Photos from the image-classification dataset "Cana_de_azucar" in the GitHub repository ErikaGM19/trabajo_de_grado. Its 10 classes are: carbon smut, hoja amarilla, mancha anillo, mancha parda, mosaic, muermo rojo, roya, sanas, secas, tizon bacteriano.

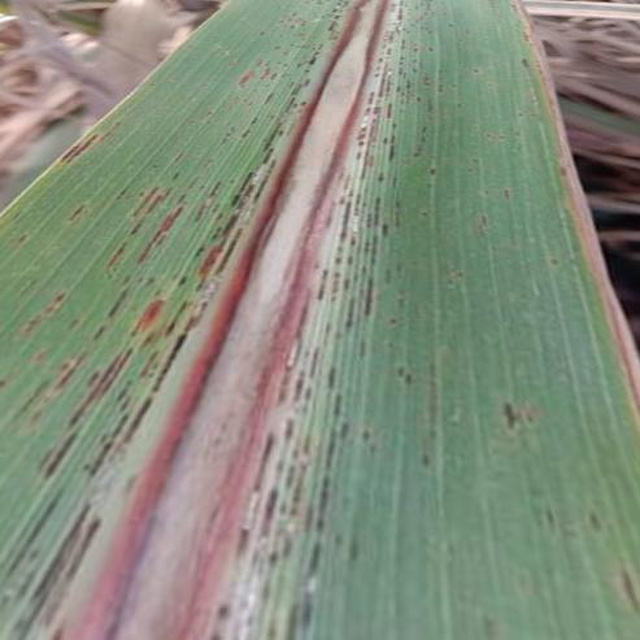
Label: roya

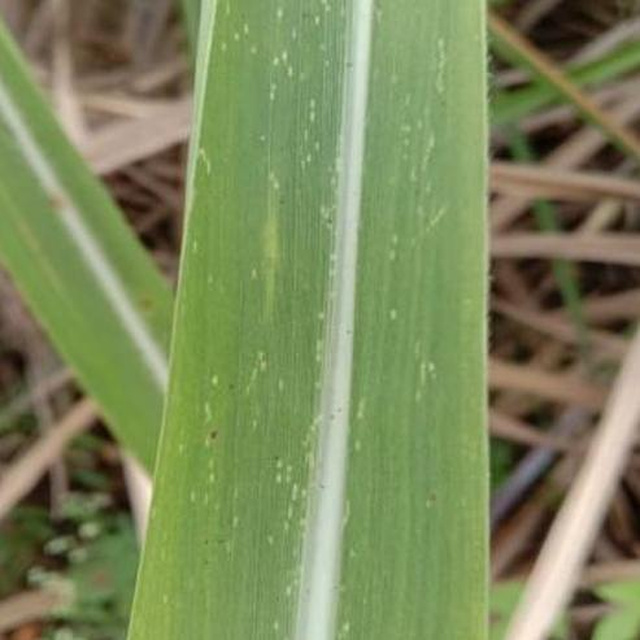
Label: mosaic

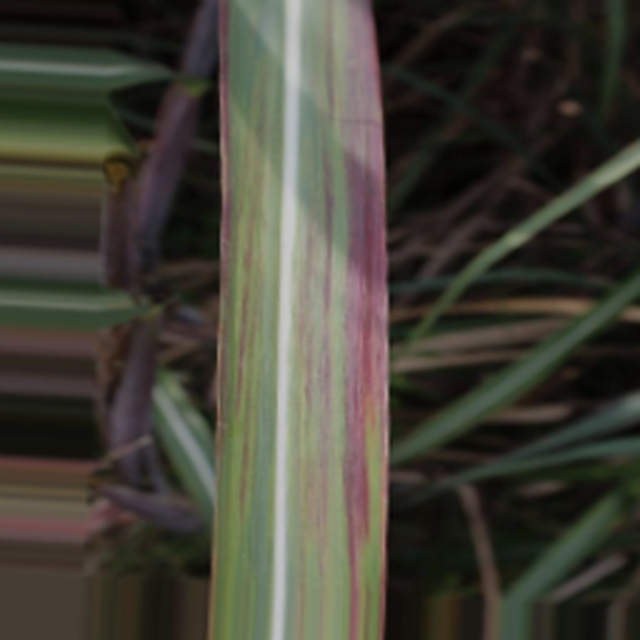
Label: tizon bacteriano

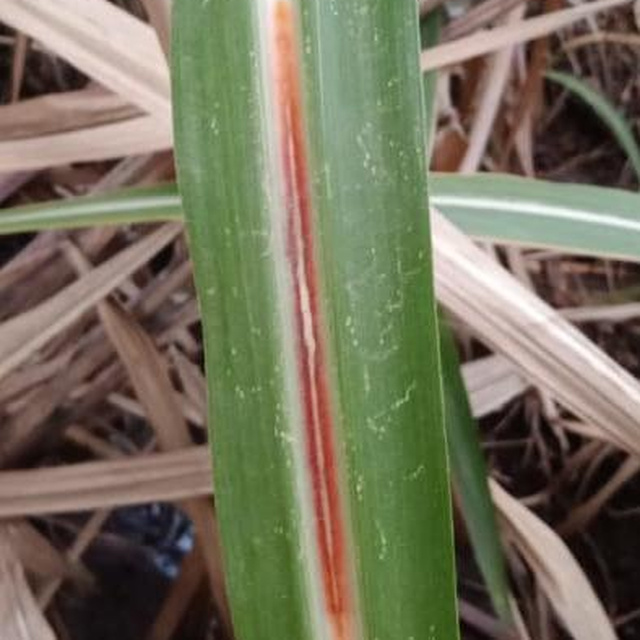
Label: muermo rojo

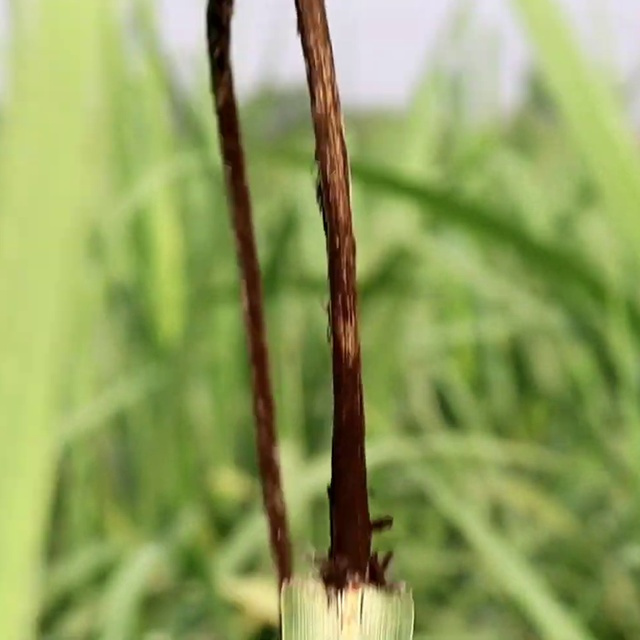
Label: carbon smut

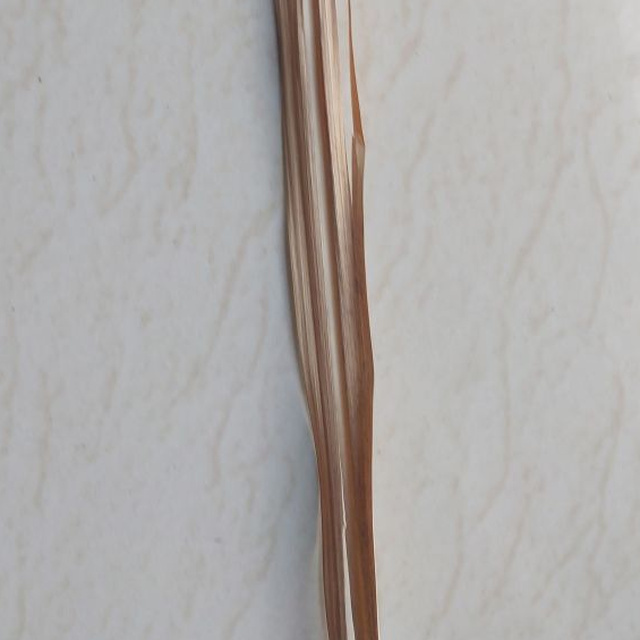
Label: secas
